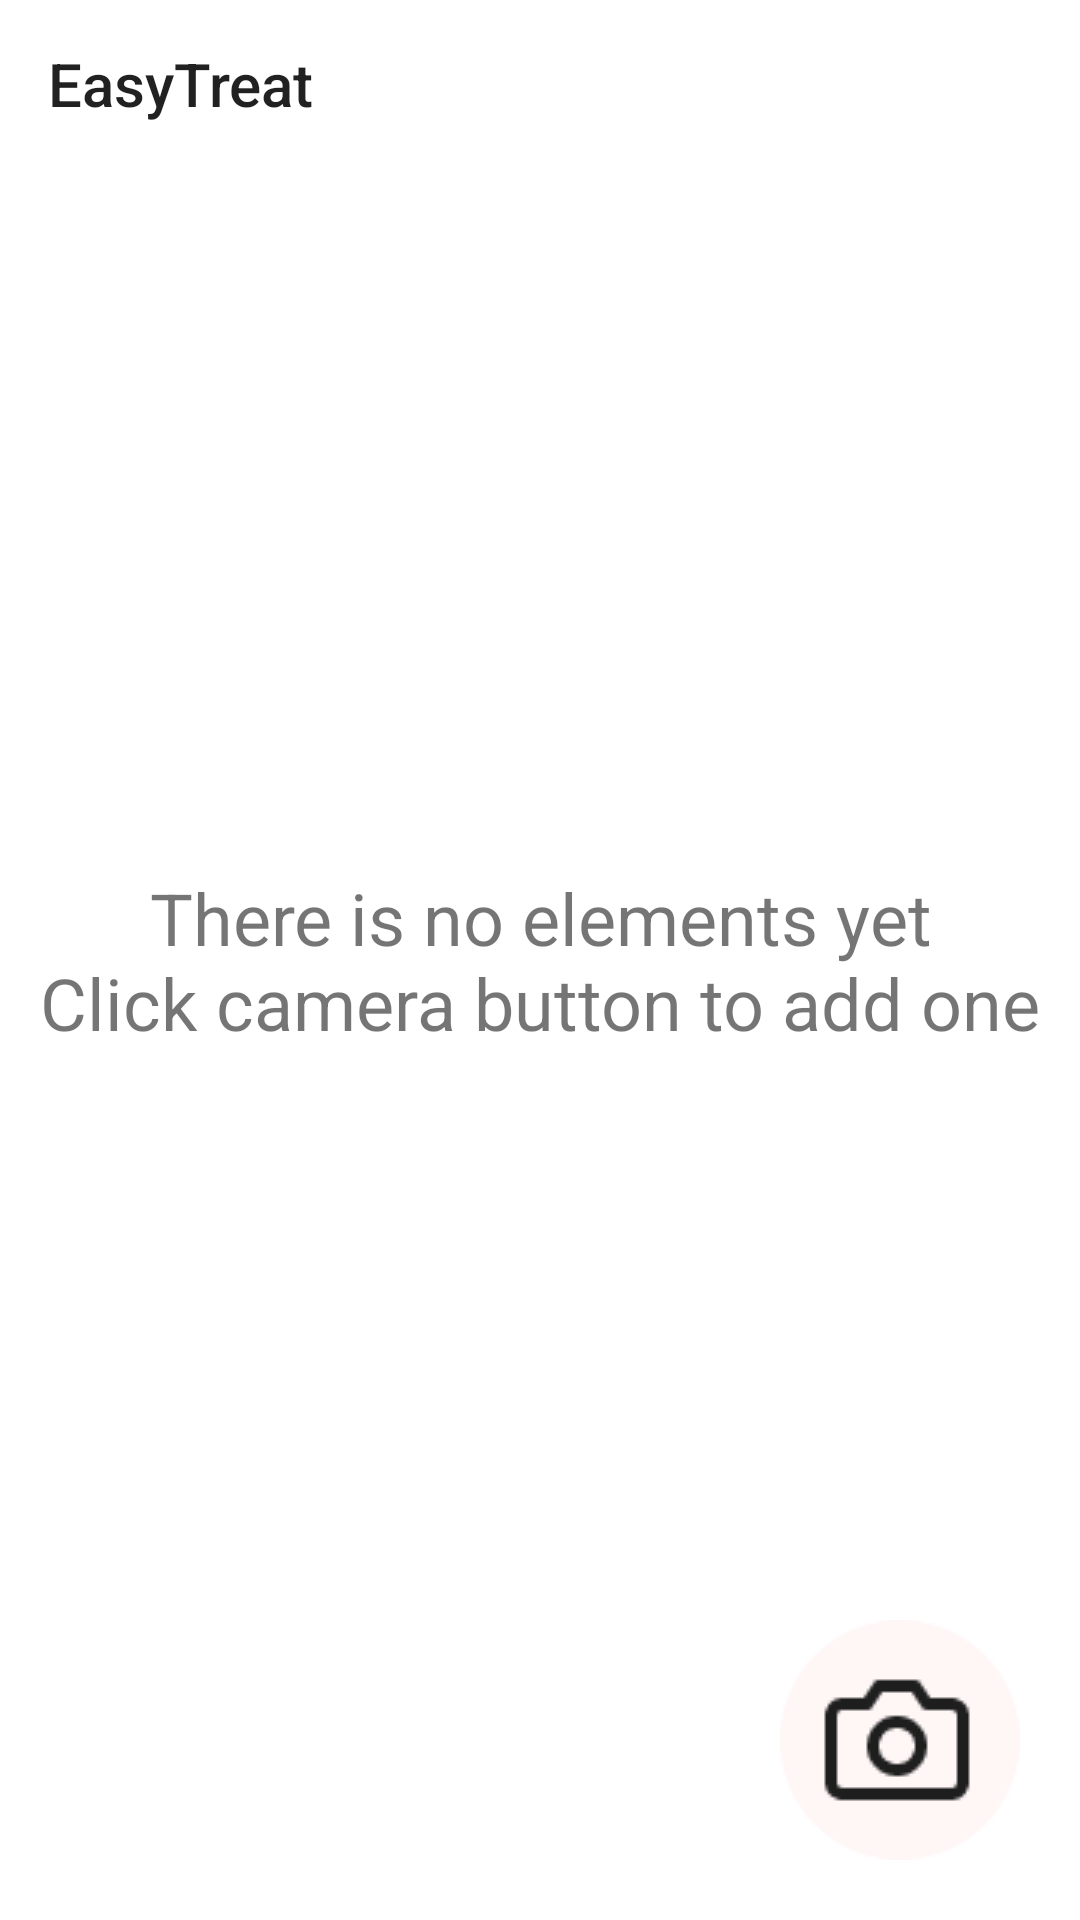

The Android layout XML behind this screen, and the referenced resources:
<!-- AndroidManifest.xml: activity theme AppTheme.ActionBar -->
<!-- res/layout/activity_main.xml -->
<?xml version="1.0" encoding="utf-8"?>
<androidx.constraintlayout.widget.ConstraintLayout xmlns:android="http://schemas.android.com/apk/res/android"
    xmlns:app="http://schemas.android.com/apk/res-auto"
    xmlns:tools="http://schemas.android.com/tools"
    android:id="@+id/main"
    android:layout_width="match_parent"
    android:layout_height="match_parent"
    tools:context=".activities.MainActivity"
    android:background="#FFFFFF">

    <androidx.appcompat.widget.Toolbar
        android:id="@+id/toolbar"
        android:layout_width="match_parent"
        android:layout_height="wrap_content"
        app:layout_constraintStart_toStartOf="parent"
        app:layout_constraintEnd_toEndOf="parent"
        app:layout_constraintTop_toTopOf="parent"
        android:background="@color/light_blue_A200"
        app:title="@string/app_name"
        android:elevation="4dp"
        android:theme="@style/ThemeOverlay.AppCompat.ActionBar"
        app:popupTheme="@style/ThemeOverlay.AppCompat.Light"
        />

    <androidx.recyclerview.widget.RecyclerView android:id="@+id/recordsListView"
        android:layout_width="match_parent"
        android:layout_height="match_parent"
        android:layout_marginStart="10dp"
        android:layout_marginEnd="10dp"
        android:layout_marginTop="50dp"
        android:layout_marginBottom="5dp"
        tools:itemCount="5"
        tools:listitem="@layout/record_item"
        android:dividerHeight="10dp"/>

    <TextView android:id="@+id/emptyListTextLabel"
        android:layout_width="wrap_content"
        android:layout_height="wrap_content"
        app:layout_constraintStart_toStartOf="parent"
        app:layout_constraintEnd_toEndOf="parent"
        app:layout_constraintTop_toTopOf="parent"
        app:layout_constraintBottom_toBottomOf="parent"
        android:textAlignment="center"
        android:textSize="@dimen/text_size_lage_subtitle"
        android:text="@string/empty_list_label"
        />

    <ImageButton android:id="@+id/cameraButton"
        android:layout_width="wrap_content"
        android:layout_height="wrap_content"
        android:src="@drawable/camera"
        android:layout_marginBottom="20dp"
        android:layout_marginEnd="20dp"
        android:background="#00FFFFFF"
        app:layout_constraintEnd_toEndOf="parent"
        app:layout_constraintBottom_toBottomOf="parent"
        app:layout_constraintDimensionRatio="1"
        app:layout_constraintWidth_percent="0.3"/>

</androidx.constraintlayout.widget.ConstraintLayout>
<!-- res/layout/record_item.xml (included above) -->
<?xml version="1.0" encoding="utf-8"?>
<androidx.constraintlayout.widget.ConstraintLayout xmlns:android="http://schemas.android.com/apk/res/android"
    android:layout_width="match_parent"
    android:layout_height="wrap_content"
    xmlns:app="http://schemas.android.com/apk/res-auto"
    android:layout_marginStart="10dp"
    android:layout_marginEnd="10dp"
    android:layout_marginTop="10dp"
    android:background="@drawable/rounded_corners_blue"
    android:layout_marginBottom="1dp">
    <ImageView android:id="@+id/recordImageView"
        android:layout_width="0dp"
        android:layout_height="0dp"
        android:layout_margin="10dp"
        app:layout_constraintWidth_percent="0.2"
        app:layout_constraintDimensionRatio="1"
        app:layout_constraintStart_toStartOf="parent"
        app:layout_constraintTop_toTopOf="parent"
        app:layout_constraintBottom_toBottomOf="parent"
        android:src="@mipmap/ic_launcher"
        />
    <ImageView android:id="@+id/arrowImageView"
        android:layout_width="0dp"
        android:layout_height="wrap_content"
        app:layout_constraintEnd_toEndOf="parent"
        app:layout_constraintTop_toTopOf="parent"
        app:layout_constraintBottom_toBottomOf="parent"
        app:layout_constraintDimensionRatio="0.5"
        android:src="@drawable/navigate_next"
        />
    <ImageButton android:id="@+id/deleteButton"
        android:layout_width="wrap_content"
        android:layout_height="wrap_content"
        android:src="@android:drawable/ic_menu_delete"
        android:background="#00000000"
        app:layout_constraintEnd_toEndOf="parent"
        app:layout_constraintTop_toTopOf="parent"
        android:padding="5dp"
        />
    <TextView android:id="@+id/titleTextView"
        android:layout_width="0dp"
        android:layout_height="wrap_content"
        android:layout_marginTop="10dp"
        android:layout_marginStart="5dp"
        app:layout_constraintStart_toEndOf="@id/recordImageView"
        app:layout_constraintEnd_toStartOf="@id/arrowImageView"
        app:layout_constraintTop_toTopOf="parent"
        android:text="Title"
        android:maxLines="1"
        android:textSize="@dimen/text_size_lage_title"
        android:textAlignment="textStart"
    />

    <TextView android:id="@+id/subtitleTextView"
        android:layout_width="0dp"
        android:layout_height="wrap_content"
        android:layout_marginBottom="10dp"
        android:layout_marginStart="5dp"
        app:layout_constraintStart_toEndOf="@id/recordImageView"
        app:layout_constraintEnd_toStartOf="@id/arrowImageView"
        app:layout_constraintBottom_toBottomOf="parent"
        app:layout_constraintTop_toBottomOf="@id/titleTextView"
        android:maxLines="4"
        android:text="Description"
        android:textSize="@dimen/text_size_subtitle"
        android:textAlignment="textStart"
        />

</androidx.constraintlayout.widget.ConstraintLayout>
<!-- resources referenced by this layout -->
<resources>
  <dimen name="text_size_lage_subtitle">24sp</dimen>
  <dimen name="text_size_lage_title">30sp</dimen>
  <dimen name="text_size_subtitle">20sp</dimen>
  <!-- drawable camera: png bitmap (drawable, 2018 bytes) -->
  <!-- drawable navigate_next (drawable) -->
  <vector xmlns:android="http://schemas.android.com/apk/res/android"
      android:width="38dp"
      android:height="56dp"
      android:viewportWidth="38"
      android:viewportHeight="56">
    <path
        android:pathData="M24.15,28L15.333,17.267L18.017,14L29.517,28L18.017,42L15.333,38.733L24.15,28Z"
        android:fillColor="#1D1B20"/>
  </vector>
  <!-- drawable rounded_corners_blue (drawable) -->
  <?xml version="1.0" encoding="utf-8"?>
  <shape xmlns:android="http://schemas.android.com/apk/res/android"
      android:shape="rectangle">
      <corners android:radius="20dp" />
      <solid android:color="#5AD4FF" />
  </shape>
  <string name="app_name">EasyTreat</string>
  <string name="empty_list_label">There is no elements yet\nClick camera button to add one</string>
  <style name="AppTheme.ActionBar" parent="Theme.AppCompat.Light.DarkActionBar">
          <item name="windowNoTitle">true</item>
          <item name="android:windowFullscreen">false</item>
      </style>
</resources>
